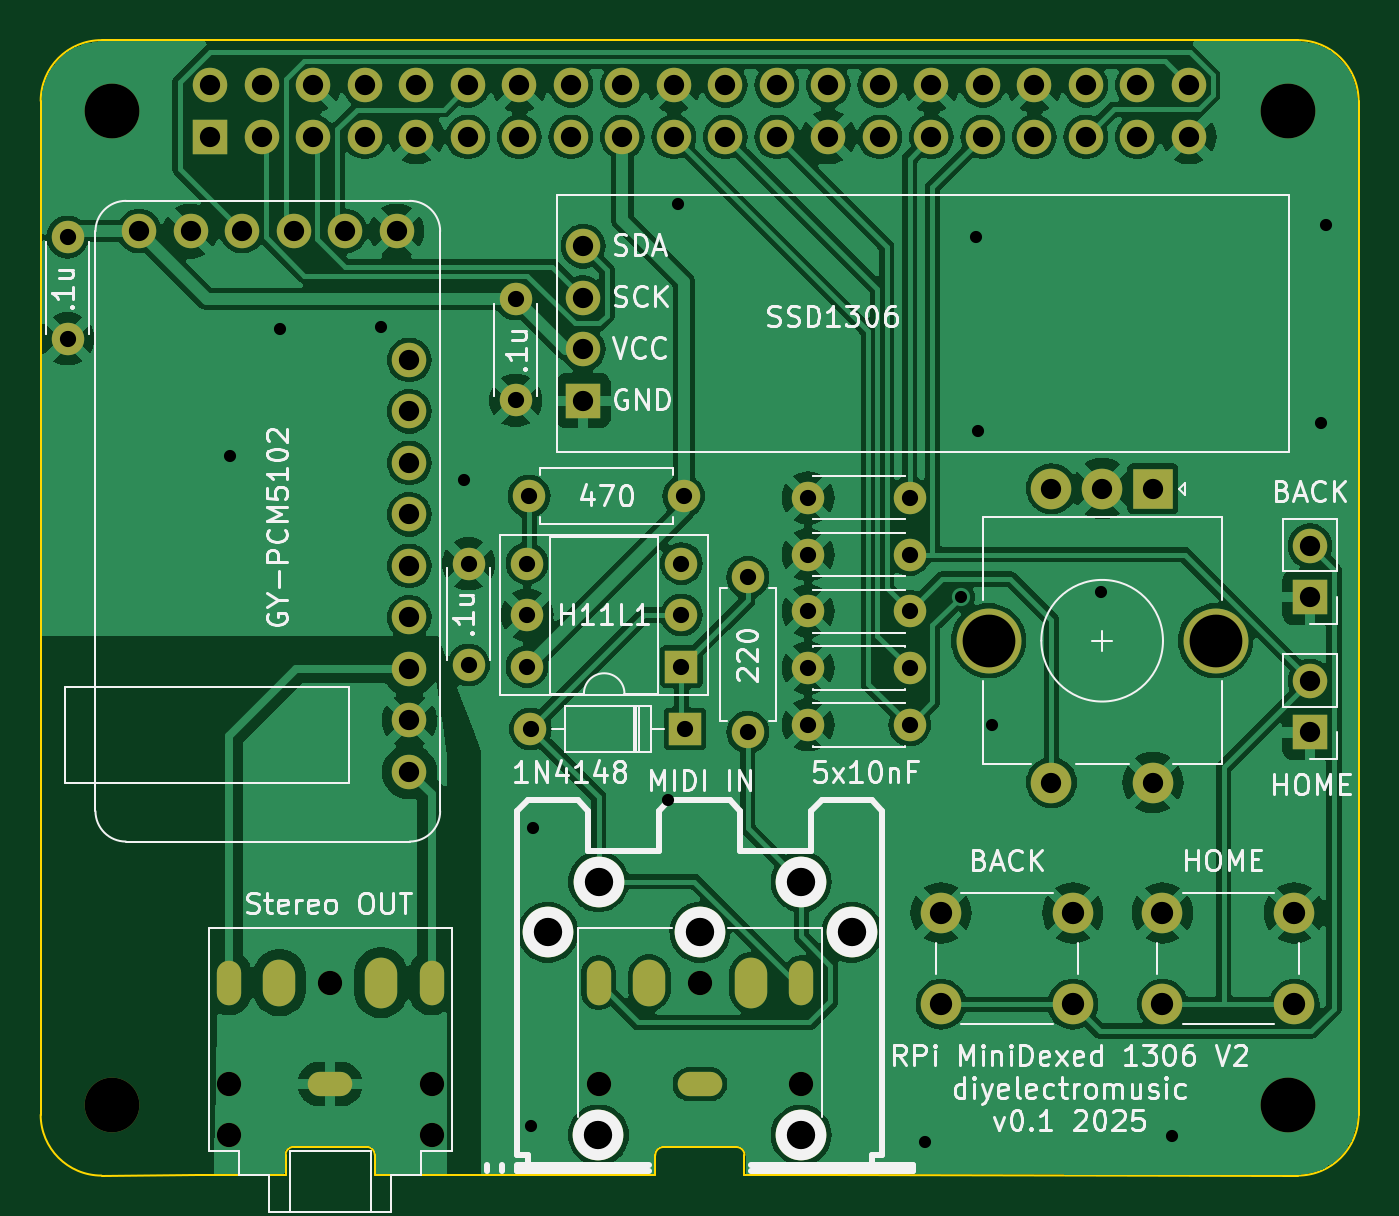
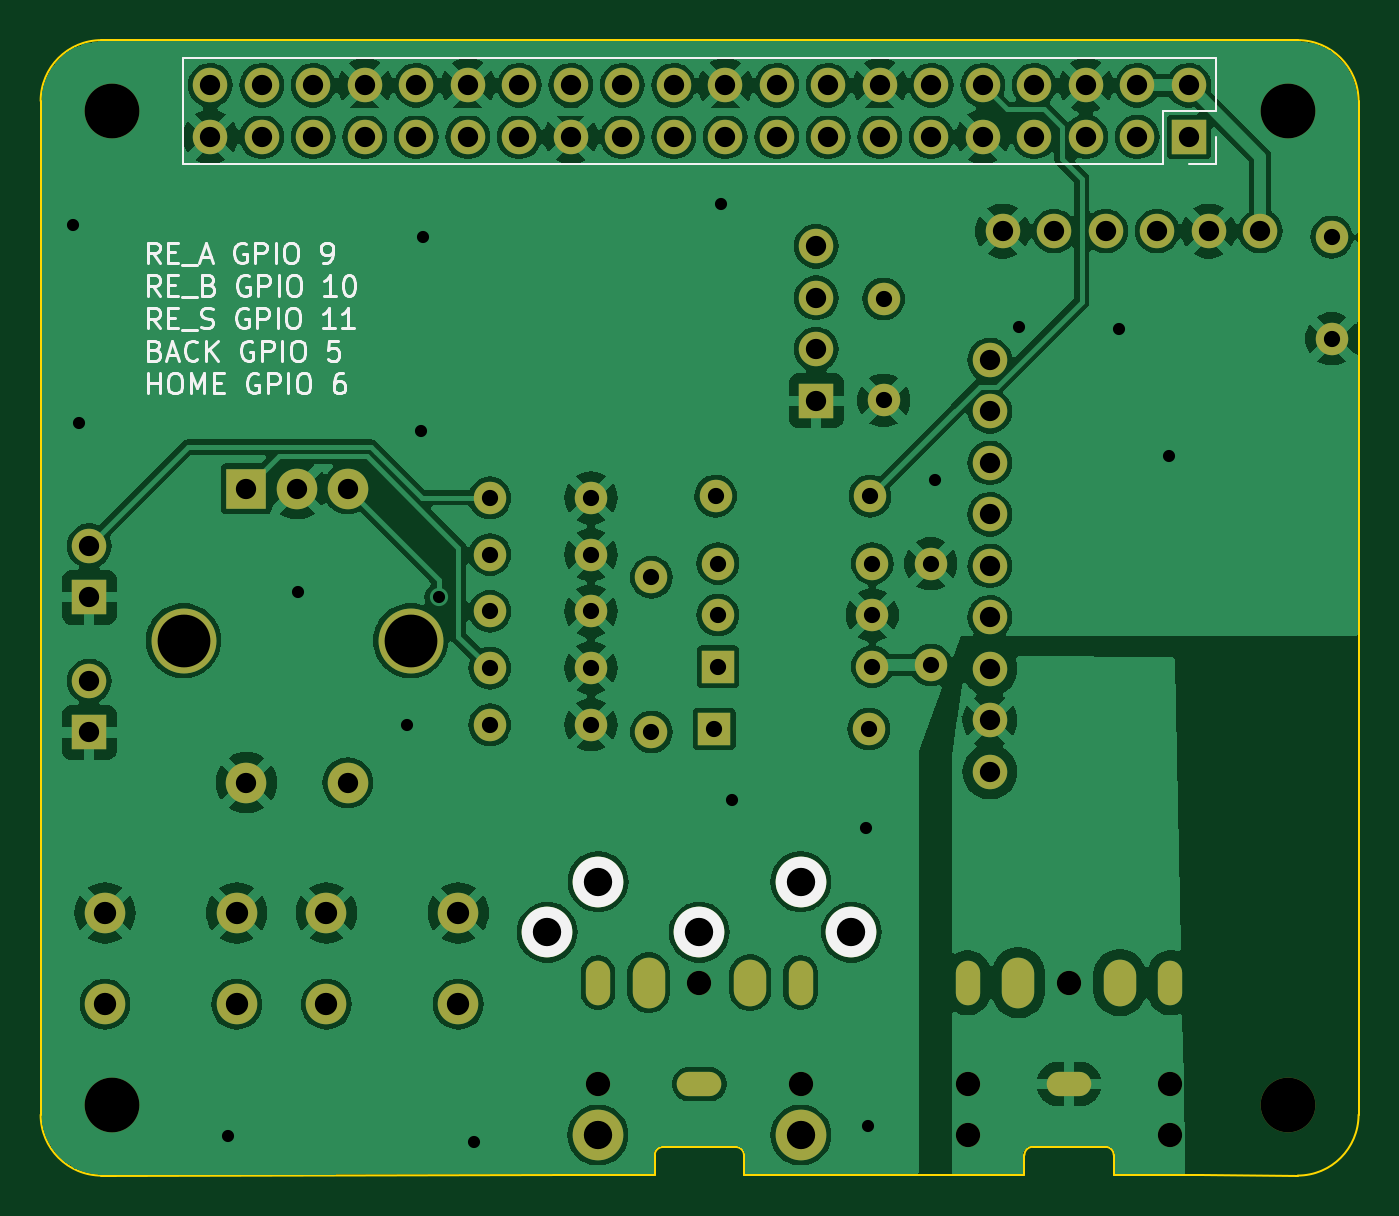
Circuit board: 8 layer files. Board 65.0 x 56.0 mm.
- bottom_copper: RPi-MiniDexed-IOBoard-B_Cu.gbl (202976 bytes)
- bottom_mask: RPi-MiniDexed-IOBoard-B_Mask.gbs (4583 bytes)
- bottom_silk: RPi-MiniDexed-IOBoard-B_Silkscreen.gbo (25082 bytes)
- outline: RPi-MiniDexed-IOBoard-Edge_Cuts.gm1 (2150 bytes)
- top_copper: RPi-MiniDexed-IOBoard-F_Cu.gtl (177279 bytes)
- top_mask: RPi-MiniDexed-IOBoard-F_Mask.gts (4583 bytes)
- top_silk: RPi-MiniDexed-IOBoard-F_Silkscreen.gto (74106 bytes)
- drill: RPi-MiniDexed-IOBoard.drl (3635 bytes)

=== bottom_copper: RPi-MiniDexed-IOBoard-B_Cu.gbl (202976 bytes, source omitted) ===
=== bottom_mask: RPi-MiniDexed-IOBoard-B_Mask.gbs ===
G04 #@! TF.GenerationSoftware,KiCad,Pcbnew,8.0.7*
G04 #@! TF.CreationDate,2025-09-13T14:37:32+01:00*
G04 #@! TF.ProjectId,RPi-MiniDexed-IOBoard,5250692d-4d69-46e6-9944-657865642d49,rev?*
G04 #@! TF.SameCoordinates,Original*
G04 #@! TF.FileFunction,Soldermask,Bot*
G04 #@! TF.FilePolarity,Negative*
%FSLAX46Y46*%
G04 Gerber Fmt 4.6, Leading zero omitted, Abs format (unit mm)*
G04 Created by KiCad (PCBNEW 8.0.7) date 2025-09-13 14:37:32*
%MOMM*%
%LPD*%
G01*
G04 APERTURE LIST*
%ADD10C,2.700000*%
%ADD11C,2.000000*%
%ADD12R,2.000000X2.000000*%
%ADD13C,3.200000*%
%ADD14R,1.700000X1.700000*%
%ADD15O,1.700000X1.700000*%
%ADD16C,1.600000*%
%ADD17O,1.600000X1.600000*%
%ADD18C,1.700000*%
%ADD19R,1.600000X1.600000*%
%ADD20C,1.200000*%
%ADD21O,1.200000X2.200000*%
%ADD22O,1.600000X2.300000*%
%ADD23O,2.200000X1.200000*%
%ADD24O,1.600000X2.500000*%
%ADD25C,2.499360*%
G04 APERTURE END LIST*
D10*
X203500000Y-97500000D03*
X261500000Y-97500000D03*
X203500000Y-146500000D03*
X261500000Y-146500000D03*
D11*
X244405000Y-137046000D03*
X250905000Y-137046000D03*
X244405000Y-141546000D03*
X250905000Y-141546000D03*
D12*
X254852000Y-116121000D03*
D11*
X249852000Y-116121000D03*
X252352000Y-116121000D03*
D13*
X257952000Y-123621000D03*
X246752000Y-123621000D03*
D11*
X249852000Y-130621000D03*
X254852000Y-130621000D03*
D14*
X262602000Y-121475000D03*
D15*
X262602000Y-118935000D03*
D16*
X231712000Y-116496000D03*
D17*
X224092000Y-116496000D03*
D16*
X242852000Y-122171000D03*
X237852000Y-122171000D03*
X242852000Y-116571000D03*
X237852000Y-116571000D03*
D18*
X217552000Y-103421000D03*
X215012000Y-103421000D03*
X212472000Y-103421000D03*
X209932000Y-103421000D03*
X207392000Y-103421000D03*
X204852000Y-103421000D03*
X218187000Y-130091000D03*
X218187000Y-127551000D03*
X218187000Y-125011000D03*
X218187000Y-122471000D03*
X218187000Y-119931000D03*
X218187000Y-117391000D03*
X218187000Y-114851000D03*
X218187000Y-112311000D03*
X218187000Y-109771000D03*
D16*
X221102000Y-124821000D03*
X221102000Y-119821000D03*
D19*
X231777000Y-127971000D03*
D17*
X224157000Y-127971000D03*
D16*
X234877000Y-128121000D03*
D17*
X234877000Y-120501000D03*
D16*
X242852000Y-127771000D03*
X237852000Y-127771000D03*
D14*
X226752000Y-111786000D03*
D15*
X226752000Y-109246000D03*
X226752000Y-106706000D03*
X226752000Y-104166000D03*
D11*
X255327000Y-137046000D03*
X261827000Y-137046000D03*
X255327000Y-141546000D03*
X261827000Y-141546000D03*
D19*
X231602000Y-124896000D03*
D17*
X231602000Y-122356000D03*
X231602000Y-119816000D03*
X223982000Y-119816000D03*
X223982000Y-122356000D03*
X223982000Y-124896000D03*
D20*
X209277000Y-145482000D03*
X209277000Y-147982000D03*
X214277000Y-140482000D03*
X219277000Y-145482000D03*
X219277000Y-147982000D03*
D21*
X209277000Y-140482000D03*
D22*
X211777000Y-140482000D03*
D23*
X214277000Y-145482000D03*
D21*
X219277000Y-140482000D03*
D24*
X216777000Y-140482000D03*
D14*
X262602000Y-128146000D03*
D15*
X262602000Y-125606000D03*
D16*
X201327000Y-103721000D03*
X201327000Y-108721000D03*
X242852000Y-119371000D03*
X237852000Y-119371000D03*
D25*
X227510740Y-147997440D03*
D20*
X227512000Y-145489740D03*
X232512000Y-140489740D03*
X237512000Y-145489740D03*
D25*
X237513260Y-147997440D03*
X240010080Y-138002540D03*
X232512000Y-138000000D03*
D23*
X232512000Y-145489740D03*
D25*
X225013920Y-138002540D03*
D21*
X227512000Y-140489740D03*
D25*
X237508180Y-135500640D03*
X227515820Y-135500640D03*
D21*
X237512000Y-140489740D03*
D22*
X230012000Y-140489740D03*
D24*
X235012000Y-140489740D03*
D16*
X242852000Y-124971000D03*
X237852000Y-124971000D03*
X223427000Y-106771000D03*
X223427000Y-111771000D03*
D14*
X208370000Y-98770000D03*
D15*
X208370000Y-96230000D03*
X210910000Y-98770000D03*
X210910000Y-96230000D03*
X213450000Y-98770000D03*
X213450000Y-96230000D03*
X215990000Y-98770000D03*
X215990000Y-96230000D03*
X218530000Y-98770000D03*
X218530000Y-96230000D03*
X221070000Y-98770000D03*
X221070000Y-96230000D03*
X223610000Y-98770000D03*
X223610000Y-96230000D03*
X226150000Y-98770000D03*
X226150000Y-96230000D03*
X228690000Y-98770000D03*
X228690000Y-96230000D03*
X231230000Y-98770000D03*
X231230000Y-96230000D03*
X233770000Y-98770000D03*
X233770000Y-96230000D03*
X236310000Y-98770000D03*
X236310000Y-96230000D03*
X238850000Y-98770000D03*
X238850000Y-96230000D03*
X241390000Y-98770000D03*
X241390000Y-96230000D03*
X243930000Y-98770000D03*
X243930000Y-96230000D03*
X246470000Y-98770000D03*
X246470000Y-96230000D03*
X249010000Y-98770000D03*
X249010000Y-96230000D03*
X251550000Y-98770000D03*
X251550000Y-96230000D03*
X254090000Y-98770000D03*
X254090000Y-96230000D03*
X256630000Y-98770000D03*
X256630000Y-96230000D03*
M02*

=== bottom_silk: RPi-MiniDexed-IOBoard-B_Silkscreen.gbo (25082 bytes, source omitted) ===
=== outline: RPi-MiniDexed-IOBoard-Edge_Cuts.gm1 ===
G04 #@! TF.GenerationSoftware,KiCad,Pcbnew,8.0.7*
G04 #@! TF.CreationDate,2025-09-13T14:37:32+01:00*
G04 #@! TF.ProjectId,RPi-MiniDexed-IOBoard,5250692d-4d69-46e6-9944-657865642d49,rev?*
G04 #@! TF.SameCoordinates,Original*
G04 #@! TF.FileFunction,Profile,NP*
%FSLAX46Y46*%
G04 Gerber Fmt 4.6, Leading zero omitted, Abs format (unit mm)*
G04 Created by KiCad (PCBNEW 8.0.7) date 2025-09-13 14:37:32*
%MOMM*%
%LPD*%
G01*
G04 APERTURE LIST*
G04 #@! TA.AperFunction,Profile*
%ADD10C,0.100000*%
G04 #@! TD*
G04 #@! TA.AperFunction,Profile*
%ADD11C,0.120000*%
G04 #@! TD*
G04 APERTURE END LIST*
D10*
X262000000Y-94000000D02*
G75*
G02*
X265000000Y-97000000I0J-3000000D01*
G01*
X200000000Y-131000000D02*
X200000000Y-147000000D01*
X262000000Y-94000000D02*
X203000000Y-94000000D01*
X239012000Y-149989740D02*
X262000000Y-150000000D01*
X220777000Y-149982000D02*
X226012000Y-149989740D01*
X200000000Y-97000000D02*
G75*
G02*
X203000000Y-94000000I3000000J0D01*
G01*
X207777000Y-149982000D02*
X203000000Y-150000000D01*
X203000000Y-150000000D02*
G75*
G02*
X200000000Y-147000000I0J3000000D01*
G01*
X200000000Y-113000000D02*
X200000000Y-131000000D01*
X265000000Y-147000000D02*
G75*
G02*
X262000000Y-150000000I-3000000J0D01*
G01*
X265000000Y-147000000D02*
X265000000Y-97000000D01*
X200000000Y-97000000D02*
X200000000Y-113000000D01*
D11*
X212077000Y-148982000D02*
X212077000Y-149982000D01*
X212077000Y-149982000D02*
X207777000Y-149982000D01*
X216077000Y-148582000D02*
X212477000Y-148582000D01*
X216477000Y-148982000D02*
X216477000Y-149982000D01*
X216477000Y-149982000D02*
X220777000Y-149982000D01*
X212077000Y-148982000D02*
G75*
G02*
X212477000Y-148582000I400002J-2D01*
G01*
X216077000Y-148582000D02*
G75*
G02*
X216477000Y-148982000I0J-400000D01*
G01*
X230312000Y-148989740D02*
X230312000Y-149989740D01*
X230312000Y-149989740D02*
X226012000Y-149989740D01*
X234312000Y-148589740D02*
X230712000Y-148589740D01*
X234712000Y-148989740D02*
X234712000Y-149989740D01*
X234712000Y-149989740D02*
X239012000Y-149989740D01*
X230312000Y-148989740D02*
G75*
G02*
X230712000Y-148589740I399999J1D01*
G01*
X234312000Y-148589740D02*
G75*
G02*
X234712000Y-148989740I0J-400000D01*
G01*
M02*

=== top_copper: RPi-MiniDexed-IOBoard-F_Cu.gtl (177279 bytes, source omitted) ===
=== top_mask: RPi-MiniDexed-IOBoard-F_Mask.gts ===
G04 #@! TF.GenerationSoftware,KiCad,Pcbnew,8.0.7*
G04 #@! TF.CreationDate,2025-09-13T14:37:32+01:00*
G04 #@! TF.ProjectId,RPi-MiniDexed-IOBoard,5250692d-4d69-46e6-9944-657865642d49,rev?*
G04 #@! TF.SameCoordinates,Original*
G04 #@! TF.FileFunction,Soldermask,Top*
G04 #@! TF.FilePolarity,Negative*
%FSLAX46Y46*%
G04 Gerber Fmt 4.6, Leading zero omitted, Abs format (unit mm)*
G04 Created by KiCad (PCBNEW 8.0.7) date 2025-09-13 14:37:32*
%MOMM*%
%LPD*%
G01*
G04 APERTURE LIST*
%ADD10C,2.700000*%
%ADD11C,2.000000*%
%ADD12R,2.000000X2.000000*%
%ADD13C,3.200000*%
%ADD14R,1.700000X1.700000*%
%ADD15O,1.700000X1.700000*%
%ADD16C,1.600000*%
%ADD17O,1.600000X1.600000*%
%ADD18C,1.700000*%
%ADD19R,1.600000X1.600000*%
%ADD20C,1.200000*%
%ADD21O,1.200000X2.200000*%
%ADD22O,1.600000X2.300000*%
%ADD23O,2.200000X1.200000*%
%ADD24O,1.600000X2.500000*%
%ADD25C,2.499360*%
G04 APERTURE END LIST*
D10*
X203500000Y-97500000D03*
X261500000Y-97500000D03*
X203500000Y-146500000D03*
X261500000Y-146500000D03*
D11*
X244405000Y-137046000D03*
X250905000Y-137046000D03*
X244405000Y-141546000D03*
X250905000Y-141546000D03*
D12*
X254852000Y-116121000D03*
D11*
X249852000Y-116121000D03*
X252352000Y-116121000D03*
D13*
X257952000Y-123621000D03*
X246752000Y-123621000D03*
D11*
X249852000Y-130621000D03*
X254852000Y-130621000D03*
D14*
X262602000Y-121475000D03*
D15*
X262602000Y-118935000D03*
D16*
X231712000Y-116496000D03*
D17*
X224092000Y-116496000D03*
D16*
X242852000Y-122171000D03*
X237852000Y-122171000D03*
X242852000Y-116571000D03*
X237852000Y-116571000D03*
D18*
X217552000Y-103421000D03*
X215012000Y-103421000D03*
X212472000Y-103421000D03*
X209932000Y-103421000D03*
X207392000Y-103421000D03*
X204852000Y-103421000D03*
X218187000Y-130091000D03*
X218187000Y-127551000D03*
X218187000Y-125011000D03*
X218187000Y-122471000D03*
X218187000Y-119931000D03*
X218187000Y-117391000D03*
X218187000Y-114851000D03*
X218187000Y-112311000D03*
X218187000Y-109771000D03*
D16*
X221102000Y-124821000D03*
X221102000Y-119821000D03*
D19*
X231777000Y-127971000D03*
D17*
X224157000Y-127971000D03*
D16*
X234877000Y-128121000D03*
D17*
X234877000Y-120501000D03*
D16*
X242852000Y-127771000D03*
X237852000Y-127771000D03*
D14*
X226752000Y-111786000D03*
D15*
X226752000Y-109246000D03*
X226752000Y-106706000D03*
X226752000Y-104166000D03*
D11*
X255327000Y-137046000D03*
X261827000Y-137046000D03*
X255327000Y-141546000D03*
X261827000Y-141546000D03*
D19*
X231602000Y-124896000D03*
D17*
X231602000Y-122356000D03*
X231602000Y-119816000D03*
X223982000Y-119816000D03*
X223982000Y-122356000D03*
X223982000Y-124896000D03*
D20*
X209277000Y-145482000D03*
X209277000Y-147982000D03*
X214277000Y-140482000D03*
X219277000Y-145482000D03*
X219277000Y-147982000D03*
D21*
X209277000Y-140482000D03*
D22*
X211777000Y-140482000D03*
D23*
X214277000Y-145482000D03*
D21*
X219277000Y-140482000D03*
D24*
X216777000Y-140482000D03*
D14*
X262602000Y-128146000D03*
D15*
X262602000Y-125606000D03*
D16*
X201327000Y-103721000D03*
X201327000Y-108721000D03*
X242852000Y-119371000D03*
X237852000Y-119371000D03*
D25*
X227510740Y-147997440D03*
D20*
X227512000Y-145489740D03*
X232512000Y-140489740D03*
X237512000Y-145489740D03*
D25*
X237513260Y-147997440D03*
X240010080Y-138002540D03*
X232512000Y-138000000D03*
D23*
X232512000Y-145489740D03*
D25*
X225013920Y-138002540D03*
D21*
X227512000Y-140489740D03*
D25*
X237508180Y-135500640D03*
X227515820Y-135500640D03*
D21*
X237512000Y-140489740D03*
D22*
X230012000Y-140489740D03*
D24*
X235012000Y-140489740D03*
D16*
X242852000Y-124971000D03*
X237852000Y-124971000D03*
X223427000Y-106771000D03*
X223427000Y-111771000D03*
D14*
X208370000Y-98770000D03*
D15*
X208370000Y-96230000D03*
X210910000Y-98770000D03*
X210910000Y-96230000D03*
X213450000Y-98770000D03*
X213450000Y-96230000D03*
X215990000Y-98770000D03*
X215990000Y-96230000D03*
X218530000Y-98770000D03*
X218530000Y-96230000D03*
X221070000Y-98770000D03*
X221070000Y-96230000D03*
X223610000Y-98770000D03*
X223610000Y-96230000D03*
X226150000Y-98770000D03*
X226150000Y-96230000D03*
X228690000Y-98770000D03*
X228690000Y-96230000D03*
X231230000Y-98770000D03*
X231230000Y-96230000D03*
X233770000Y-98770000D03*
X233770000Y-96230000D03*
X236310000Y-98770000D03*
X236310000Y-96230000D03*
X238850000Y-98770000D03*
X238850000Y-96230000D03*
X241390000Y-98770000D03*
X241390000Y-96230000D03*
X243930000Y-98770000D03*
X243930000Y-96230000D03*
X246470000Y-98770000D03*
X246470000Y-96230000D03*
X249010000Y-98770000D03*
X249010000Y-96230000D03*
X251550000Y-98770000D03*
X251550000Y-96230000D03*
X254090000Y-98770000D03*
X254090000Y-96230000D03*
X256630000Y-98770000D03*
X256630000Y-96230000D03*
M02*

=== top_silk: RPi-MiniDexed-IOBoard-F_Silkscreen.gto (74106 bytes, source omitted) ===
=== drill: RPi-MiniDexed-IOBoard.drl ===
M48
; DRILL file {KiCad 8.0.7} date 2025-09-13T14:37:33+0100
; FORMAT={-:-/ absolute / inch / decimal}
; #@! TF.CreationDate,2025-09-13T14:37:33+01:00
; #@! TF.GenerationSoftware,Kicad,Pcbnew,8.0.7
; #@! TF.FileFunction,MixedPlating,1,2
FMAT,2
INCH
; #@! TA.AperFunction,Plated,PTH,ComponentDrill
T1C0.0157
; #@! TA.AperFunction,Plated,PTH,ViaDrill
T2C0.0236
; #@! TA.AperFunction,Plated,PTH,ComponentDrill
T3C0.0315
; #@! TA.AperFunction,Plated,PTH,ComponentDrill
T4C0.0394
; #@! TA.AperFunction,Plated,PTH,ComponentDrill
T5C0.0433
; #@! TA.AperFunction,Plated,PTH,ComponentDrill
T6C0.0550
; #@! TA.AperFunction,Plated,PTH,ComponentDrill
T7C0.1024
; #@! TA.AperFunction,NonPlated,NPTH,ComponentDrill
T8C0.0472
; #@! TA.AperFunction,NonPlated,NPTH,ComponentDrill
T9C0.0550
; #@! TA.AperFunction,NonPlated,NPTH,ComponentDrill
T10C0.1063
%
G90
G05
T2
X8.2414Y-4.5085
X8.3394Y-4.2609
X8.5339Y-4.2573
X8.6957Y-4.5554
X8.8269Y-5.8097
X8.83Y-5.2309
X9.0914Y-5.1766
X9.1123Y-4.0191
X9.5914Y-5.8396
X9.6603Y-4.7821
X9.6902Y-4.0837
X9.6938Y-4.4589
X9.7217Y-5.0313
X9.9328Y-4.7727
X10.0702Y-5.829
X10.3591Y-4.4435
X10.3698Y-4.0593
T3
X7.9263Y-4.0835
X7.9263Y-4.2804
X8.7048Y-4.7174
X8.7048Y-4.9142
X8.7963Y-4.2036
X8.7963Y-4.4004
X8.8182Y-4.7172
X8.8182Y-4.8172
X8.8182Y-4.9172
X8.8225Y-4.5865
X8.8251Y-5.0382
X9.1182Y-4.7172
X9.1182Y-4.8172
X9.1182Y-4.9172
X9.1225Y-4.5865
X9.1251Y-5.0382
X9.2471Y-4.7441
X9.2471Y-5.0441
X9.3643Y-4.5894
X9.3643Y-4.6996
X9.3643Y-4.8099
X9.3643Y-4.9201
X9.3643Y-5.0304
X9.5611Y-4.5894
X9.5611Y-4.6996
X9.5611Y-4.8099
X9.5611Y-4.9201
X9.5611Y-5.0304
T4
X8.065Y-4.0717
X8.165Y-4.0717
X8.2035Y-3.7886
X8.2035Y-3.8886
X8.265Y-4.0717
X8.3035Y-3.7886
X8.3035Y-3.8886
X8.365Y-4.0717
X8.4035Y-3.7886
X8.4035Y-3.8886
X8.465Y-4.0717
X8.5035Y-3.7886
X8.5035Y-3.8886
X8.565Y-4.0717
X8.59Y-4.3217
X8.59Y-4.4217
X8.59Y-4.5217
X8.59Y-4.6217
X8.59Y-4.7217
X8.59Y-4.8217
X8.59Y-4.9217
X8.59Y-5.0217
X8.59Y-5.1217
X8.6035Y-3.7886
X8.6035Y-3.8886
X8.7035Y-3.7886
X8.7035Y-3.8886
X8.8035Y-3.7886
X8.8035Y-3.8886
X8.9035Y-3.7886
X8.9035Y-3.8886
X8.9272Y-4.101
X8.9272Y-4.201
X8.9272Y-4.301
X8.9272Y-4.401
X9.0035Y-3.7886
X9.0035Y-3.8886
X9.1035Y-3.7886
X9.1035Y-3.8886
X9.2035Y-3.7886
X9.2035Y-3.8886
X9.3035Y-3.7886
X9.3035Y-3.8886
X9.4035Y-3.7886
X9.4035Y-3.8886
X9.5035Y-3.7886
X9.5035Y-3.8886
X9.6035Y-3.7886
X9.6035Y-3.8886
X9.7035Y-3.7886
X9.7035Y-3.8886
X9.8035Y-3.7886
X9.8035Y-3.8886
X9.8367Y-4.5717
X9.8367Y-5.1426
X9.9035Y-3.7886
X9.9035Y-3.8886
X9.9351Y-4.5717
X10.0035Y-3.7886
X10.0035Y-3.8886
X10.0335Y-4.5717
X10.0335Y-5.1426
X10.1035Y-3.7886
X10.1035Y-3.8886
X10.3387Y-4.6825
X10.3387Y-4.7825
X10.3387Y-4.9451
X10.3387Y-5.0451
T5
X9.6222Y-5.3955
X9.6222Y-5.5727
X9.8781Y-5.3955
X9.8781Y-5.5727
X10.0522Y-5.3955
X10.0522Y-5.5727
X10.3081Y-5.3955
X10.3081Y-5.5727
T6
X8.8588Y-5.4332
X8.9573Y-5.3347
X9.154Y-5.4331
X9.3507Y-5.3347
X9.4492Y-5.4332
T7
X9.7146Y-4.867
X10.1556Y-4.867
T8
X8.2393Y-5.7276
X8.2393Y-5.8261
X8.4361Y-5.5308
X8.633Y-5.7276
X8.633Y-5.8261
X8.9572Y-5.7279
X9.154Y-5.5311
X9.3509Y-5.7279
T9
X8.9571Y-5.8267
X9.3509Y-5.8267
T10
X8.0118Y-3.8386
X8.0118Y-5.7677
X10.2953Y-3.8386
X10.2953Y-5.7677
T1
G00X8.2393Y-5.5111
M15
G01X8.2393Y-5.5505
M16
G05
G00X8.4164Y-5.7276
M15
G01X8.4558Y-5.7276
M16
G05
G00X8.633Y-5.5505
M15
G01X8.633Y-5.5111
M16
G05
G00X8.9572Y-5.5114
M15
G01X8.9572Y-5.5508
M16
G05
G00X9.1343Y-5.7279
M15
G01X9.1737Y-5.7279
M16
G05
G00X9.3509Y-5.5508
M15
G01X9.3509Y-5.5114
M16
G05
T3
G00X8.3377Y-5.517
M15
G01X8.3377Y-5.5446
M16
G05
G00X8.5345Y-5.5446
M15
G01X8.5345Y-5.517
M16
G05
G00X9.0556Y-5.5173
M15
G01X9.0556Y-5.5449
M16
G05
G00X9.2524Y-5.5449
M15
G01X9.2524Y-5.5173
M16
G05
M30

